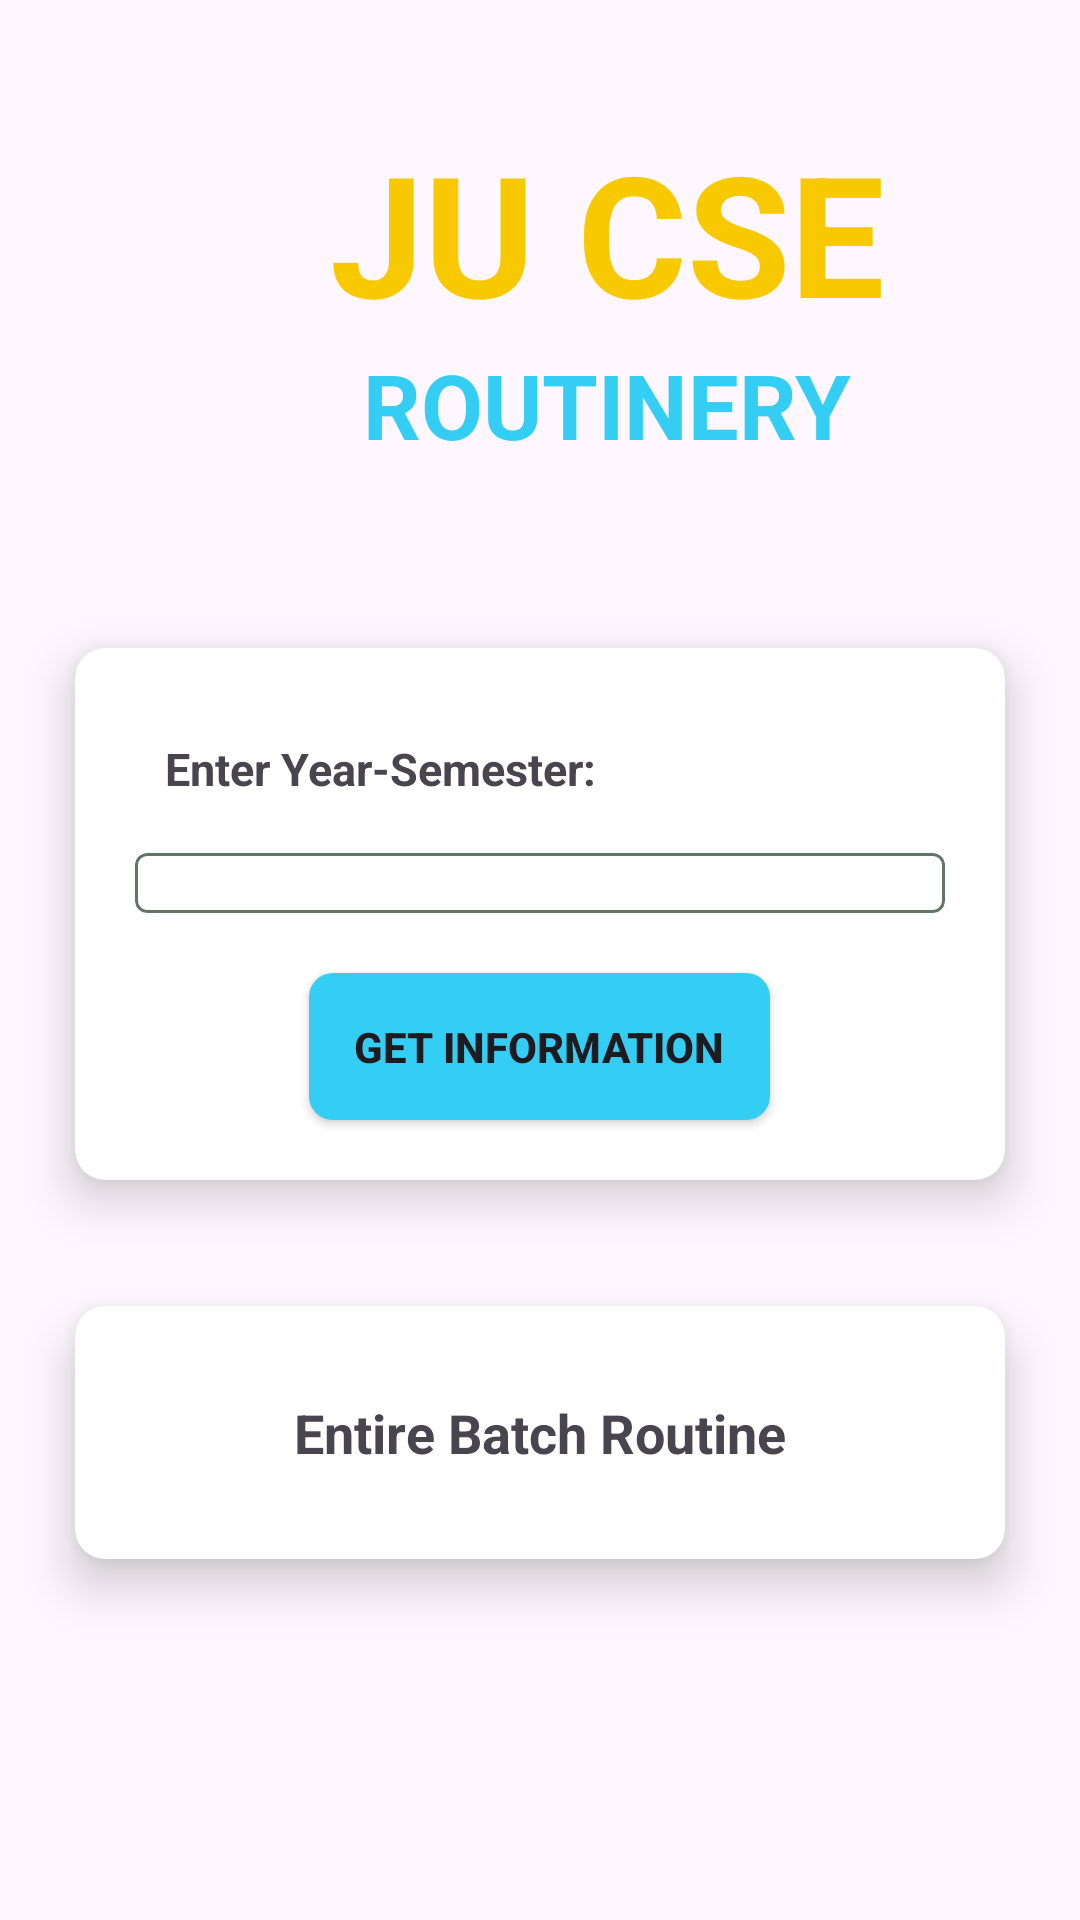

Reconstruct the res/layout file that produces this screen, plus the resources it refers to.
<!-- AndroidManifest.xml: application theme Theme.JUCSEROUTINERY -->
<!-- res/layout/fragment_student.xml -->
<?xml version="1.0" encoding="utf-8"?>
<RelativeLayout xmlns:android="http://schemas.android.com/apk/res/android"
    xmlns:tools="http://schemas.android.com/tools"
    android:layout_width="match_parent"
    android:layout_height="match_parent"
    xmlns:app="http://schemas.android.com/apk/res-auto"
    android:orientation="vertical"
    tools:context=".StudentFragment"
    android:id="@+id/rL1">


    <TableLayout xmlns:android="http://schemas.android.com/apk/res/android"
        android:layout_width="wrap_content"
        android:layout_height="wrap_content"
     android:layout_marginLeft="90dp"
        android:layout_marginTop="20dp"
        android:layout_marginBottom="20dp"
        android:padding="20dp"
        android:id="@+id/tL1">
        <TableRow>
            <TextView
                android:layout_width="wrap_content"
                android:layout_height="wrap_content"
                android:text="JU CSE"
                android:layout_gravity="center_horizontal"
                android:textStyle="bold"
                android:textColor="#f9c900"
                android:textSize="56sp"/>

        </TableRow>
        <TableRow>
            <TextView
                android:layout_width="wrap_content"
                android:layout_height="wrap_content"
                android:layout_gravity="center_horizontal"
                android:text="ROUTINERY"
                android:textStyle="bold"
                android:textColor="#34cef5"
                android:textSize="30sp"/>

        </TableRow>
    </TableLayout>

    <androidx.cardview.widget.CardView
        android:id="@+id/card1"
        android:layout_below="@+id/tL1"
        android:layout_width="match_parent"
        android:layout_height="wrap_content"
        android:layout_marginStart="10dp"
        android:layout_marginEnd="10dp"
        app:cardBackgroundColor="@color/white"
        app:cardCornerRadius="10dp"
        app:cardElevation="10dp"
        app:cardMaxElevation="12dp"
        app:cardPreventCornerOverlap="true"
        app:cardUseCompatPadding="true">

        <LinearLayout
            android:layout_width="match_parent"
            android:layout_height="match_parent"
            android:orientation="vertical">

            <TextView
                android:layout_width="wrap_content"
                android:layout_height="wrap_content"
                android:layout_marginLeft="20dp"
                android:layout_marginTop="20dp"
                android:layout_marginBottom="8dp"
                android:padding="10dp"
                android:text="Enter Year-Semester:"
                android:textSize="15sp"
                android:textStyle="bold"

                />

            <com.google.android.material.card.MaterialCardView
                android:layout_width="match_parent"
                android:layout_height="wrap_content"
                app:strokeWidth="1dp"
                android:layout_marginLeft="20sp"
                android:layout_marginRight="20dp"
                app:strokeColor="#637567"
                app:cardCornerRadius="4dp">

                <androidx.appcompat.widget.AppCompatSpinner
                    android:id="@+id/spinnerYear"
                    android:background="@color/white"
                    android:layout_width="match_parent"
                    android:layout_height="wrap_content"
                    android:padding="10dp"
                    android:textSize="12sp"/>

            </com.google.android.material.card.MaterialCardView>


            <androidx.appcompat.widget.AppCompatButton
                android:id="@+id/btnInfo"
                android:layout_width="wrap_content"
                android:layout_height="wrap_content"
                android:layout_gravity="center_horizontal"
                android:textStyle="bold"
                android:layout_margin="20dp"
                android:padding="15dp"
                android:text="Get Information"
                android:background="@drawable/button"/>


        </LinearLayout>


    </androidx.cardview.widget.CardView>

    <androidx.cardview.widget.CardView
        android:id="@+id/card2"
        android:layout_below="@+id/card1"
        android:layout_width="match_parent"
        android:layout_height="wrap_content"
        android:layout_marginStart="10dp"
        android:layout_marginEnd="10dp"
        android:layout_marginBottom="10dp"
        app:cardBackgroundColor="@color/white"
        app:cardCornerRadius="10dp"
        app:cardElevation="10dp"
        app:cardMaxElevation="12dp"
        app:cardPreventCornerOverlap="true"
        app:cardUseCompatPadding="true">

        <TextView
            android:id="@+id/txtViewRoutine"
            android:layout_width="wrap_content"
            android:layout_height="wrap_content"
            android:text="Entire Batch Routine"
           android:layout_gravity="center"
            android:padding="30dp"
            android:textSize="18sp"
            android:textStyle="bold"
            android:onClick="openWholeRoutineActivity"
            />
    </androidx.cardview.widget.CardView>

</RelativeLayout>
<!-- resources referenced by this layout -->
<resources>
  <color name="white">#FFFFFFFF</color>
  <!-- drawable button (drawable) -->
  <?xml version="1.0" encoding="utf-8"?>
      <shape xmlns:android="http://schemas.android.com/apk/res/android">
          <solid android:color="@color/blue" />
          <corners android:radius="8dp" />
  
      </shape>
  <style name="Theme.JUCSEROUTINERY" parent="Base.Theme.JUCSEROUTINERY" />
  <color name="blue">#34cef5</color>
  <style name="Base.Theme.JUCSEROUTINERY" parent="Theme.Material3.DayNight.NoActionBar">
          
          
      </style>
</resources>
